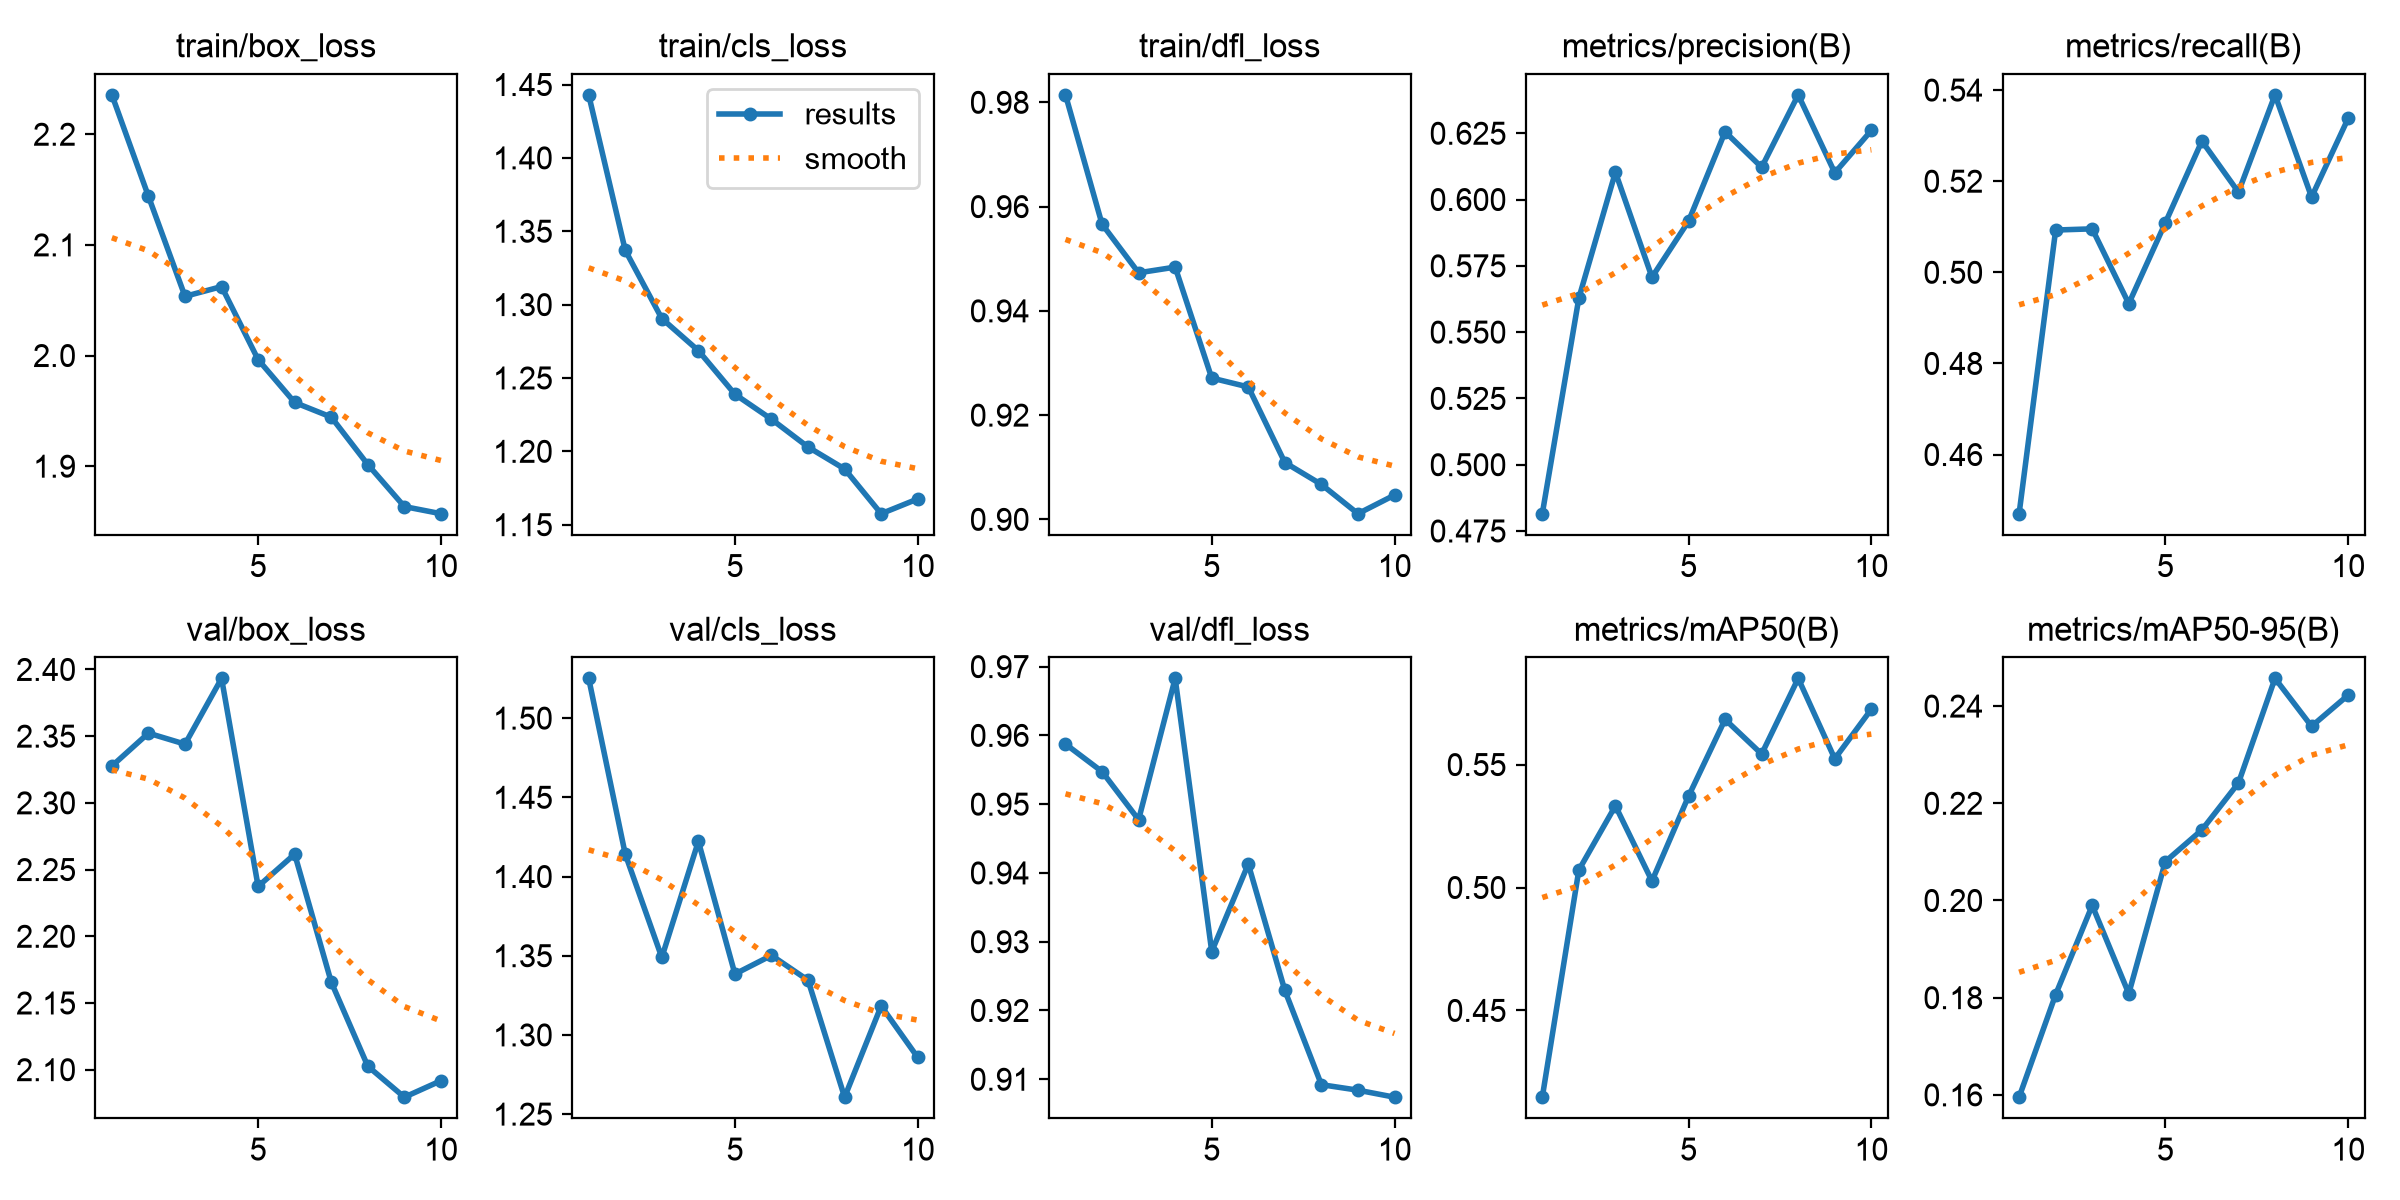

Data behind this chart, as committed beside it:
epoch, time, train/box_loss, train/cls_loss, train/dfl_loss, metrics/precision(B), metrics/recall(B), metrics/mAP50(B), metrics/mAP50-95(B), val/box_loss, val/cls_loss, val/dfl_loss, lr/pg0, lr/pg1, lr/pg2
1, 45.61, 2.236, 1.443, 0.9814, 0.4815, 0.447, 0.4147, 0.1595, 2.328, 1.525, 0.9587, 0.0004947, 0.0004947, 0.05103
2, 91.13, 2.144, 1.337, 0.9566, 0.5628, 0.5093, 0.5071, 0.1806, 2.352, 1.414, 0.9547, 0.0009706, 0.0009706, 0.001502
3, 135.2, 2.053, 1.291, 0.9473, 0.6103, 0.5095, 0.5332, 0.199, 2.344, 1.349, 0.9477, 0.0009055, 0.0009055, 0.0009055
4, 179.6, 2.062, 1.269, 0.9484, 0.5707, 0.4931, 0.5026, 0.1808, 2.393, 1.422, 0.9683, 0.000796, 0.000796, 0.000796
5, 220.7, 1.996, 1.239, 0.9271, 0.5918, 0.5109, 0.5371, 0.208, 2.237, 1.338, 0.9286, 0.000658, 0.000658, 0.000658
6, 261.8, 1.958, 1.222, 0.9254, 0.6255, 0.5288, 0.5684, 0.2145, 2.262, 1.35, 0.9413, 0.000505, 0.000505, 0.000505
7, 304, 1.944, 1.203, 0.9109, 0.6122, 0.5176, 0.5543, 0.2242, 2.166, 1.335, 0.9229, 0.000352, 0.000352, 0.000352
8, 346.9, 1.901, 1.188, 0.9067, 0.6395, 0.539, 0.5851, 0.2457, 2.103, 1.261, 0.9092, 0.000214, 0.000214, 0.000214
9, 389.7, 1.863, 1.157, 0.9011, 0.6101, 0.5165, 0.5524, 0.2358, 2.079, 1.318, 0.9084, 0.0001045, 0.0001045, 0.0001045
10, 432.3, 1.857, 1.168, 0.9047, 0.626, 0.5338, 0.5725, 0.2422, 2.092, 1.286, 0.9074, 3.4227e-05, 3.4227e-05, 3.4227e-05
